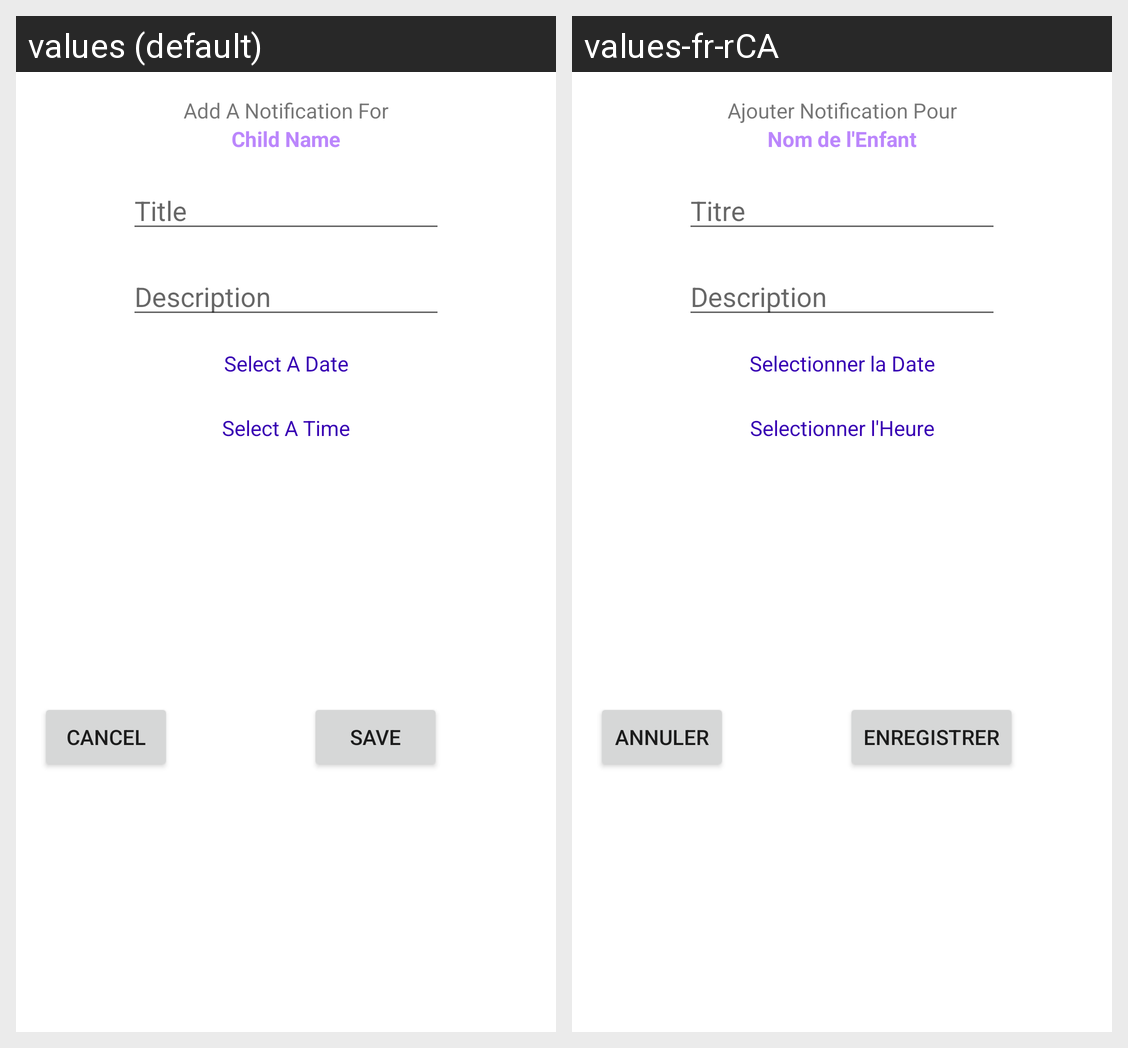

For this localized Android screen grid, give each drawn string resource with its value in every locale shown.
Android screen res/layout/fragment_insert_notification.xml rendered under 2 locales, left to right: values (default), values-fr-rCA. Device: Nexus 5 (rendered at 1080×1920; each locale shown at half size, 540×960, under a caption strip naming it); theme Theme.COEN390_GroupProject_BearCare.
Strings drawn on this screen, with the default value and each locale's value (text and hints the layout hard-codes, and strings that could not be matched under every locale, appear in the picture but are not listed):

add_a_notification_for
  values: Add A Notification For
  values-fr-rCA: Ajouter Notification Pour

child_name_not_all_caps
  values: Child Name
  values-fr-rCA: Nom de l'Enfant

title_string
  values: Title
  values-fr-rCA: Titre

description_string
  values: Description
  values-fr-rCA: Description

save_string
  values: SAVE
  values-fr-rCA: ENREGISTRER

cancel_string
  values: CANCEL
  values-fr-rCA: ANNULER

select_a_date
  values: Select A Date
  values-fr-rCA: Selectionner la Date

select_a_time
  values: Select A Time
  values-fr-rCA: Selectionner l'Heure
